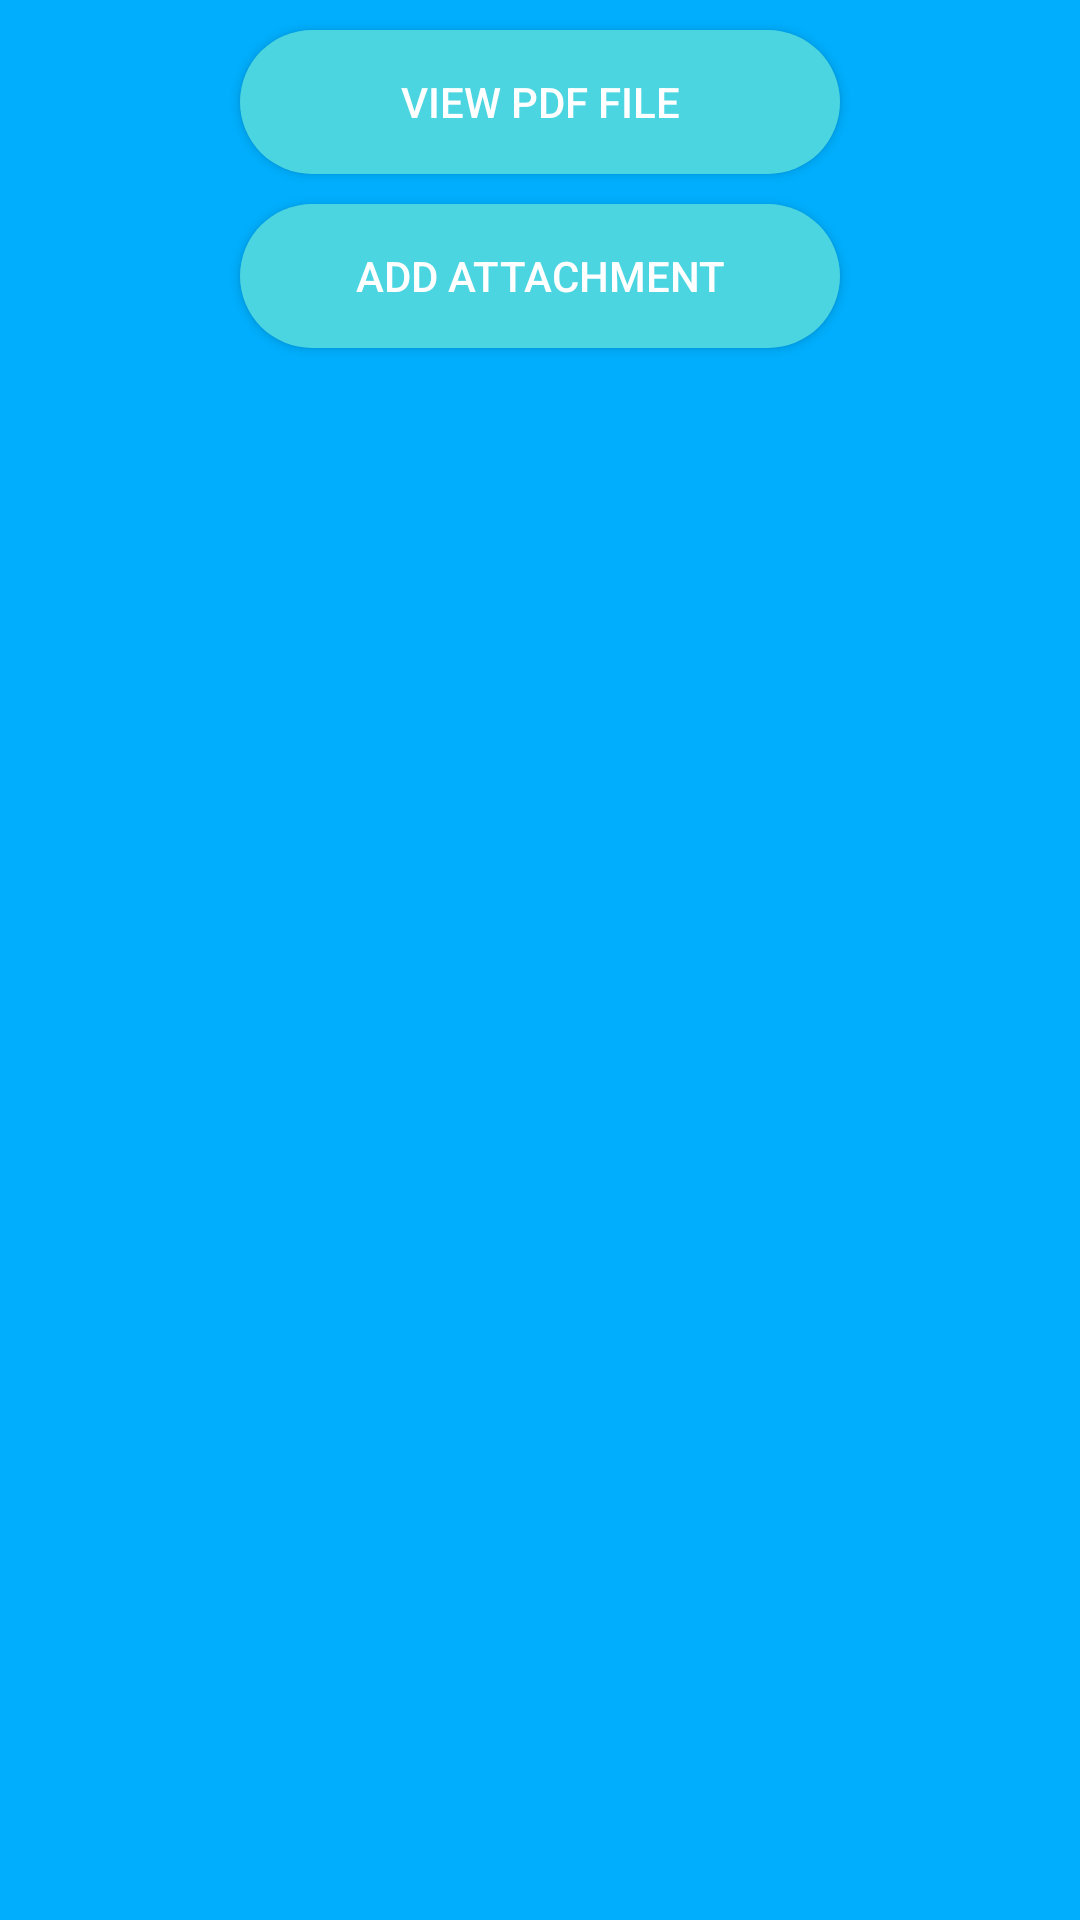

Here is an Android app screen rendered from its layout file. Give the layout XML and the strings, colors and styles it references.
<!-- AndroidManifest.xml: application theme AppTheme.NoActionBar -->
<!-- res/layout/submit_dialog.xml -->
<?xml version="1.0" encoding="utf-8"?>
<RelativeLayout xmlns:android="http://schemas.android.com/apk/res/android"
    android:layout_width="wrap_content"
    android:layout_height="wrap_content"
    android:orientation="vertical">

    <Button
        android:id="@+id/btnViewPdf"
        android:layout_width="200dp"
        android:layout_height="wrap_content"
        android:layout_centerHorizontal="true"
        android:layout_marginTop="10dp"
        android:background="@drawable/btn_custom"
        android:text="@string/view_pdf"
        android:textColor="@color/white" />



    <Button
        android:id="@+id/btnSubmitPdfImg"
        android:layout_width="200dp"
        android:layout_height="wrap_content"
        android:layout_marginTop="10dp"
        android:layout_below="@+id/btnViewPdf"
        android:layout_centerHorizontal="true"
        android:background="@drawable/btn_custom"
        android:text="@string/add_img"
        android:textColor="@color/white" />






</RelativeLayout>
<!-- resources referenced by this layout -->
<resources>
  <color name="white">#FFFFFF</color>
  <!-- drawable btn_custom (drawable) -->
  <?xml version="1.0" encoding="utf-8"?>
  <shape xmlns:android="http://schemas.android.com/apk/res/android"
      android:shape="rectangle">
  
      <gradient
          android:angle="270"
          android:startColor="@color/unicef"
          android:centerColor="@color/unicef"
          android:endColor="@color/unicef"/>
      
      
  
      <corners
          android:radius="24dp"/>
  
  </shape>
  <string name="add_img">Add attachment</string>
  <string name="view_pdf">View PDF file</string>
  <style name="AppTheme.NoActionBar">
          <item name="windowActionBar">false</item>
          <item name="windowNoTitle">true</item>
          <item name="android:windowAnimationStyle">@null</item>
      </style>
  <color name="unicef">#4bd5e1</color>
</resources>
